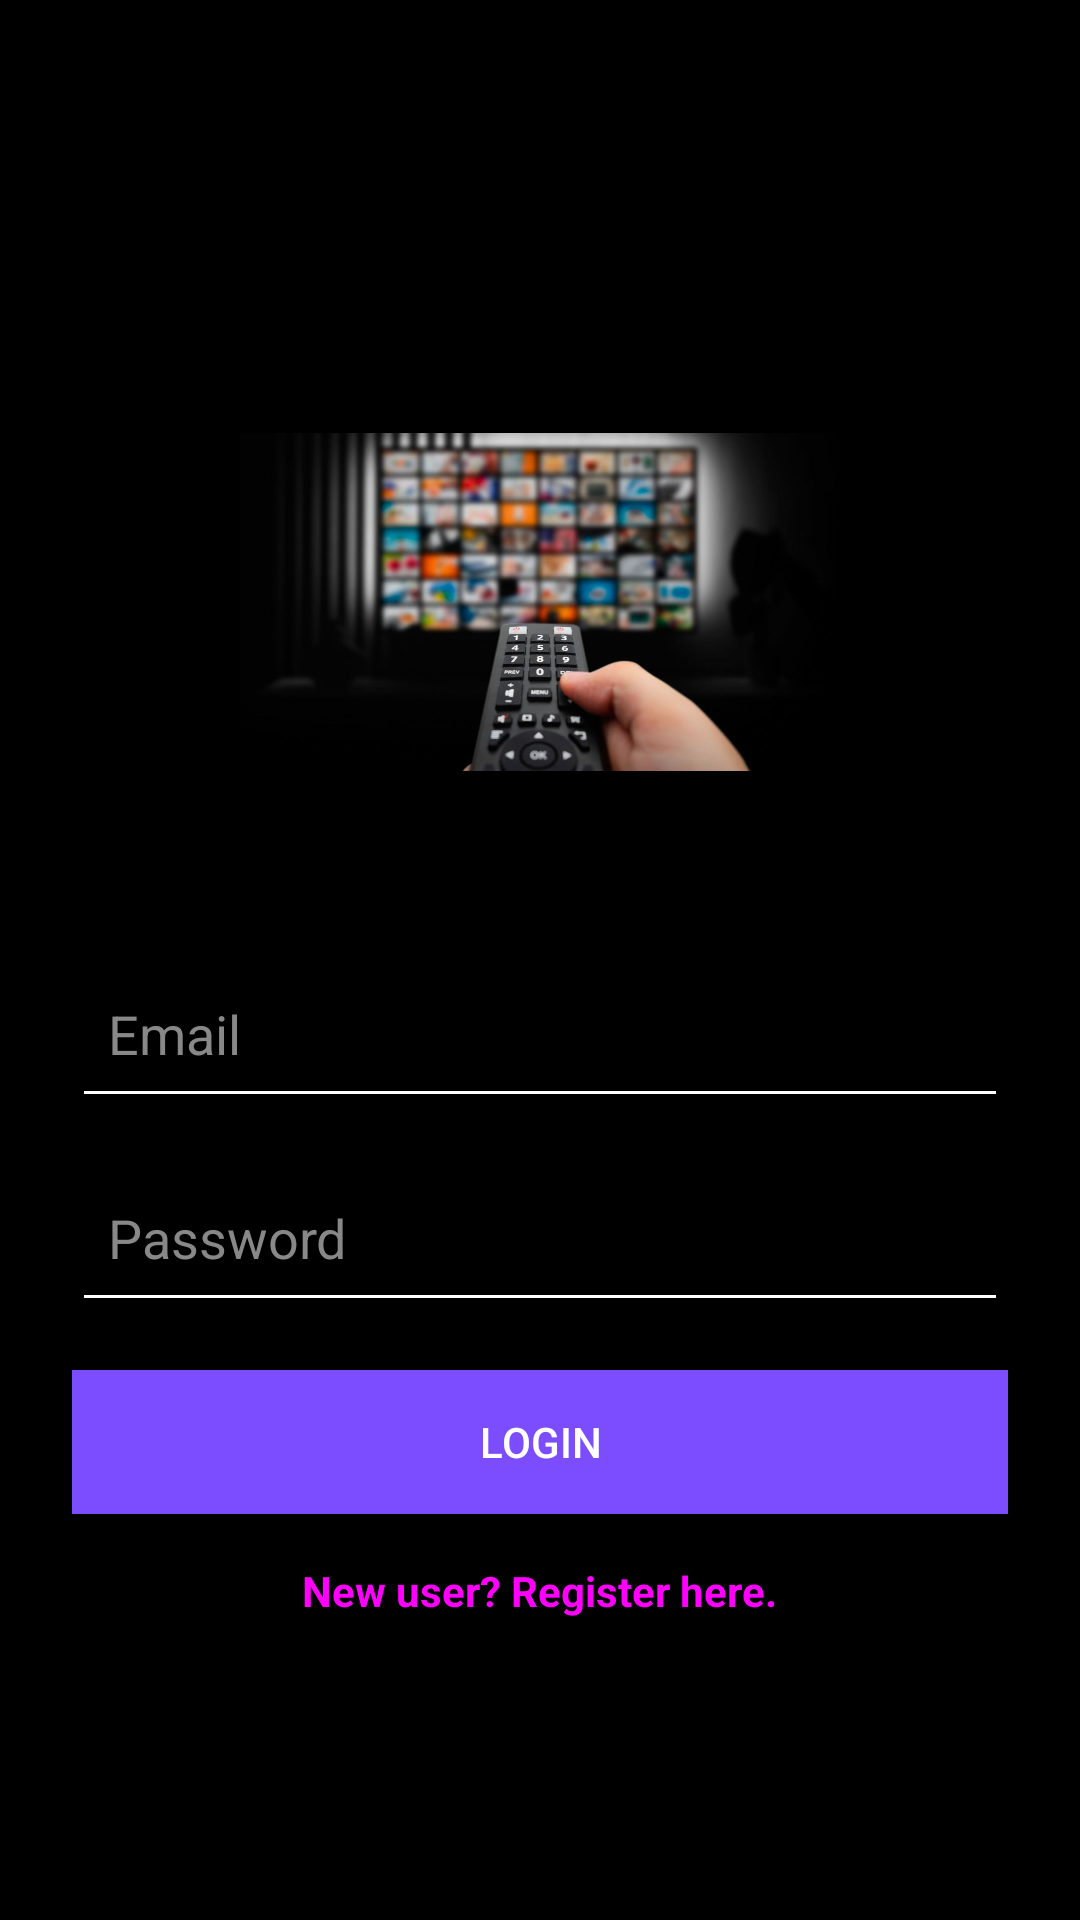

This screen was rendered from an Android layout file. Write that file and the resources it references.
<!-- AndroidManifest.xml: application theme Theme.Assignment3OPSC. -->
<!-- res/layout/activity_login.xml -->
<?xml version="1.0" encoding="utf-8"?>
<androidx.constraintlayout.widget.ConstraintLayout
    xmlns:android="http://schemas.android.com/apk/res/android"
    xmlns:app="http://schemas.android.com/apk/res-auto"
    android:id="@+id/rootLayout"
    android:layout_width="match_parent"
    android:layout_height="match_parent"
    android:background="#000000"
    android:padding="24dp">

    
    <LinearLayout
        android:id="@+id/centerContainer"
        android:layout_width="0dp"
        android:layout_height="wrap_content"
        android:orientation="vertical"
        android:gravity="center_horizontal"
        app:layout_constraintTop_toTopOf="parent"
        app:layout_constraintBottom_toBottomOf="parent"
        app:layout_constraintStart_toStartOf="parent"
        app:layout_constraintEnd_toEndOf="parent">

        
        <ImageView
            android:id="@+id/imageViewLogo"
            android:layout_width="200dp"
            android:layout_height="200dp"
            android:src="@drawable/app_logo"
            android:contentDescription="@string/login_app_logo"
            android:layout_gravity="center" />

        
        <EditText
            android:id="@+id/editTextEmail"
            android:layout_width="match_parent"
            android:layout_height="56dp"
            android:hint="@string/login_email"
            android:inputType="textEmailAddress"
            android:autofillHints="emailAddress"
            android:padding="12dp"
            android:backgroundTint="#FFFFFF"
            android:textColorHint="#888888"
            android:textColor="#FFFFFF"
            android:layout_marginTop="16dp" />

        
        <EditText
            android:id="@+id/editTextPassword"
            android:layout_width="match_parent"
            android:layout_height="56dp"
            android:hint="@string/login_password"
            android:inputType="textPassword"
            android:autofillHints="password"
            android:padding="12dp"
            android:backgroundTint="#FFFFFF"
            android:textColorHint="#888888"
            android:textColor="#FFFFFF"
            android:layout_marginTop="12dp" />

        
        <Button
            android:id="@+id/buttonLogin"
            android:layout_width="match_parent"
            android:layout_height="wrap_content"
            android:text="@string/login_button"
            android:backgroundTint="#7C4DFF"
            android:textColor="#FFFFFF"
            android:layout_marginTop="16dp"
            android:layout_marginBottom="8dp"
            android:background="@drawable/button_sharp_background"/>

        
        <TextView
            android:id="@+id/textViewRegisterLink"
            android:layout_width="wrap_content"
            android:layout_height="wrap_content"
            android:text="@string/login_new_user_register_here"
            android:textColor="#FF00FF"
            android:textStyle="bold"
            android:layout_gravity="center"
            android:layout_marginTop="8dp" />
    </LinearLayout>

</androidx.constraintlayout.widget.ConstraintLayout>
<!-- resources referenced by this layout -->
<resources>
  <!-- drawable app_logo: jpg bitmap (drawable, 53712 bytes) -->
  <!-- drawable button_sharp_background (drawable) -->
  <?xml version="1.0" encoding="utf-8"?>
  <shape xmlns:android="http://schemas.android.com/apk/res/android" android:shape="rectangle">
  <solid android:color="#6A4CAF" />
  <corners android:radius="0dp" />
  </shape>
  <string name="login_app_logo">App Logo</string>
  <string name="login_button">Login</string>
  <string name="login_email">Email</string>
  <string name="login_new_user_register_here">New user? Register here.</string>
  <string name="login_password">Password</string>
  <style name="Theme.Assignment3OPSC." parent="Base.Theme.Assignment3OPSC" />
  <style name="Base.Theme.Assignment3OPSC" parent="Theme.Material3.DayNight.NoActionBar">
          
          
      </style>
</resources>
